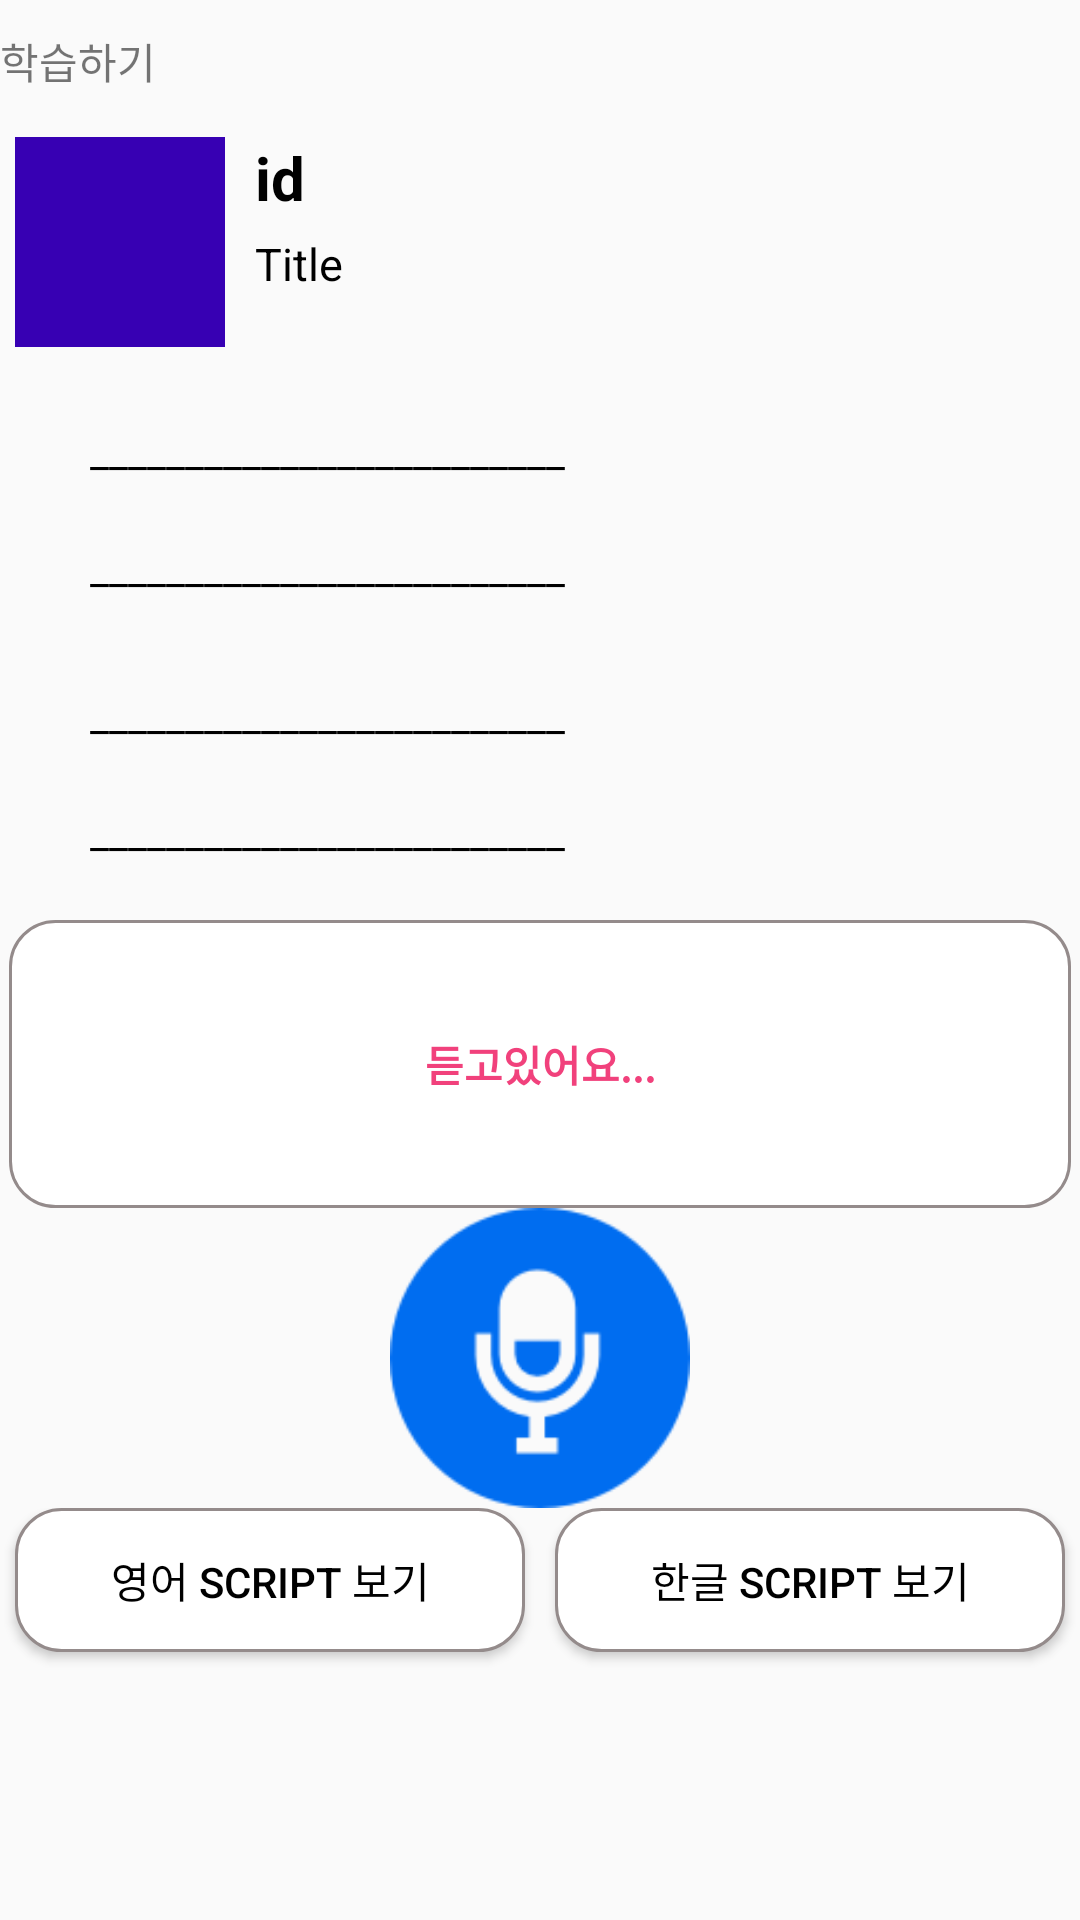

This screen was rendered from an Android layout file. Write that file and the resources it references.
<!-- AndroidManifest.xml: application theme AppTheme -->
<!-- res/layout/activity_study.xml -->
<?xml version="1.0" encoding="utf-8"?>
<LinearLayout xmlns:android="http://schemas.android.com/apk/res/android"
    xmlns:app="http://schemas.android.com/apk/res-auto"
    android:layout_width="match_parent"
    android:layout_height="match_parent"
    android:orientation="vertical">

    <TextView
        android:layout_width="match_parent"
        android:layout_height="wrap_content"
        android:paddingVertical="10dp"
        android:text="학습하기" />

    <LinearLayout
        android:layout_width="match_parent"
        android:layout_height="wrap_content"
        android:orientation="horizontal">

        <ImageView
            android:id="@+id/imageView"
            android:layout_width="80dp"
            android:layout_height="80dp"
            android:padding="5dp"
            android:scaleType="fitXY"
            app:srcCompat="@color/colorPrimaryDark"

            />

        <LinearLayout
            android:layout_width="match_parent"
            android:layout_height="wrap_content"
            android:layout_marginLeft="5dp"
            android:orientation="vertical">

            <TextView
                android:id="@+id/item_id"
                android:layout_width="match_parent"
                android:layout_height="wrap_content"
                android:layout_marginBottom="5dp"
                android:paddingTop="5dp"
                android:text="id"
                android:textColor="#000000"
                android:textSize="20dp"
                android:textStyle="bold" />

            <TextView
                android:id="@+id/item_title"
                android:layout_width="match_parent"
                android:layout_height="wrap_content"
                android:text="Title"
                android:textColor="#000000"
                android:textSize="15dp" />

        </LinearLayout>
    </LinearLayout>

    <TextView
        android:layout_width="match_parent"
        android:layout_height="wrap_content"
        android:text="_________________________"
        android:paddingVertical="20dp"
        android:paddingHorizontal="30dp"
        android:id="@+id/txt_eng"
        android:textColor="#000000"
        />
    <TextView
        android:layout_width="match_parent"
        android:layout_height="wrap_content"
        android:text="_________________________"
        android:paddingBottom="10dp"
        android:paddingHorizontal="30dp"
        android:id="@+id/txt_kor"
        android:textColor="#000000"
        />
    <TextView
        android:layout_width="match_parent"
        android:layout_height="wrap_content"
        android:text="_________________________"
        android:paddingVertical="20dp"
        android:paddingHorizontal="30dp"
        android:id="@+id/txt_eng2"
        android:textColor="#000000"
        />
    <TextView
        android:layout_width="match_parent"
        android:layout_height="wrap_content"
        android:text="_________________________"
        android:paddingBottom="20dp"
        android:paddingHorizontal="30dp"
        android:id="@+id/txt_kor2"
        android:textColor="#000000"
        />

    <TextView
        android:id="@+id/txt_result"
        android:layout_width="354dp"
        android:layout_height="96dp"
        android:layout_gravity="center"
        android:gravity="center"
        android:textStyle="bold"
        android:background="@drawable/border"
        android:paddingVertical="30dp"
        android:textColor="#f1417c"
        android:text=" 듣고있어요... "
        android:singleLine="false"
        />

    <ImageView
        android:id="@+id/imageView2"
        android:layout_width="match_parent"
        android:layout_height="100dp"
        app:srcCompat="@drawable/mic" />

    <LinearLayout
        android:layout_width="match_parent"
        android:layout_height="match_parent"
        android:layout_gravity="center"
        android:orientation="horizontal">

        <Button
            android:id="@+id/btn_engScr"
            android:layout_width="match_parent"
            android:layout_height="wrap_content"
            android:layout_weight="1"
            android:textColor="#000000"
            android:layout_marginHorizontal="5dp"
            android:text="영어 script 보기"
            android:background="@drawable/round"/>

        <Button
            android:id="@+id/btn_korScr"
            android:layout_width="match_parent"
            android:layout_height="wrap_content"
            android:layout_weight="1"
            android:textColor="#000000"
            android:layout_marginHorizontal="5dp"
            android:text="한글 script 보기"
            android:background="@drawable/round"/>
    </LinearLayout>

</LinearLayout>
<!-- resources referenced by this layout -->
<resources>
  <!-- drawable border (drawable) -->
  <?xml version="1.0" encoding="utf-8"?>
  <layer-list xmlns:android="http://schemas.android.com/apk/res/android">
  
      <item>
          <shape android:shape="rectangle">
              <stroke android:width = "1dp" android:color = "#FF948B8B"/>
              <solid android:color = "#FFFFFFFF"/>
              <corners android:radius="15dip"/>
              <padding android:left="0dp" android:top="0dp" android:right="0dp" android:bottom="0dp" />
          </shape>
      </item>
  </layer-list>
  <!-- drawable mic: png bitmap (drawable, 2937 bytes) -->
  <!-- drawable round (drawable) -->
  <?xml version="1.0" encoding="utf-8"?>
  <shape xmlns:android="http://schemas.android.com/apk/res/android">
  
      <solid android:color="#FFFFFFFF"/>
  
      <corners android:radius="15dp"/>
  
      <padding android:left="0dp" android:top="0dp" android:right="0dp" android:bottom="0dp" />
      <stroke android:width = "1dp" android:color = "#FF948B8B"/>
  </shape>
  <style name="AppTheme" parent="Theme.AppCompat.Light.DarkActionBar">
          
          <item name="colorPrimary">@color/colorPrimary</item>
          <item name="colorPrimaryDark">@color/colorPrimaryDark</item>
          <item name="colorAccent">@color/colorAccent</item>
          <item name="windowActionBar">false</item>
          <item name="windowNoTitle">true</item>
  
      </style>
  <!-- not gathered from this repository: default colours our renderer supplied (Android Studio template values) -->
  <color name="colorPrimary">#FF6200EE</color>
  <color name="colorPrimaryDark">#FF3700B3</color>
  <color name="colorAccent">#FF03DAC5</color>
</resources>
